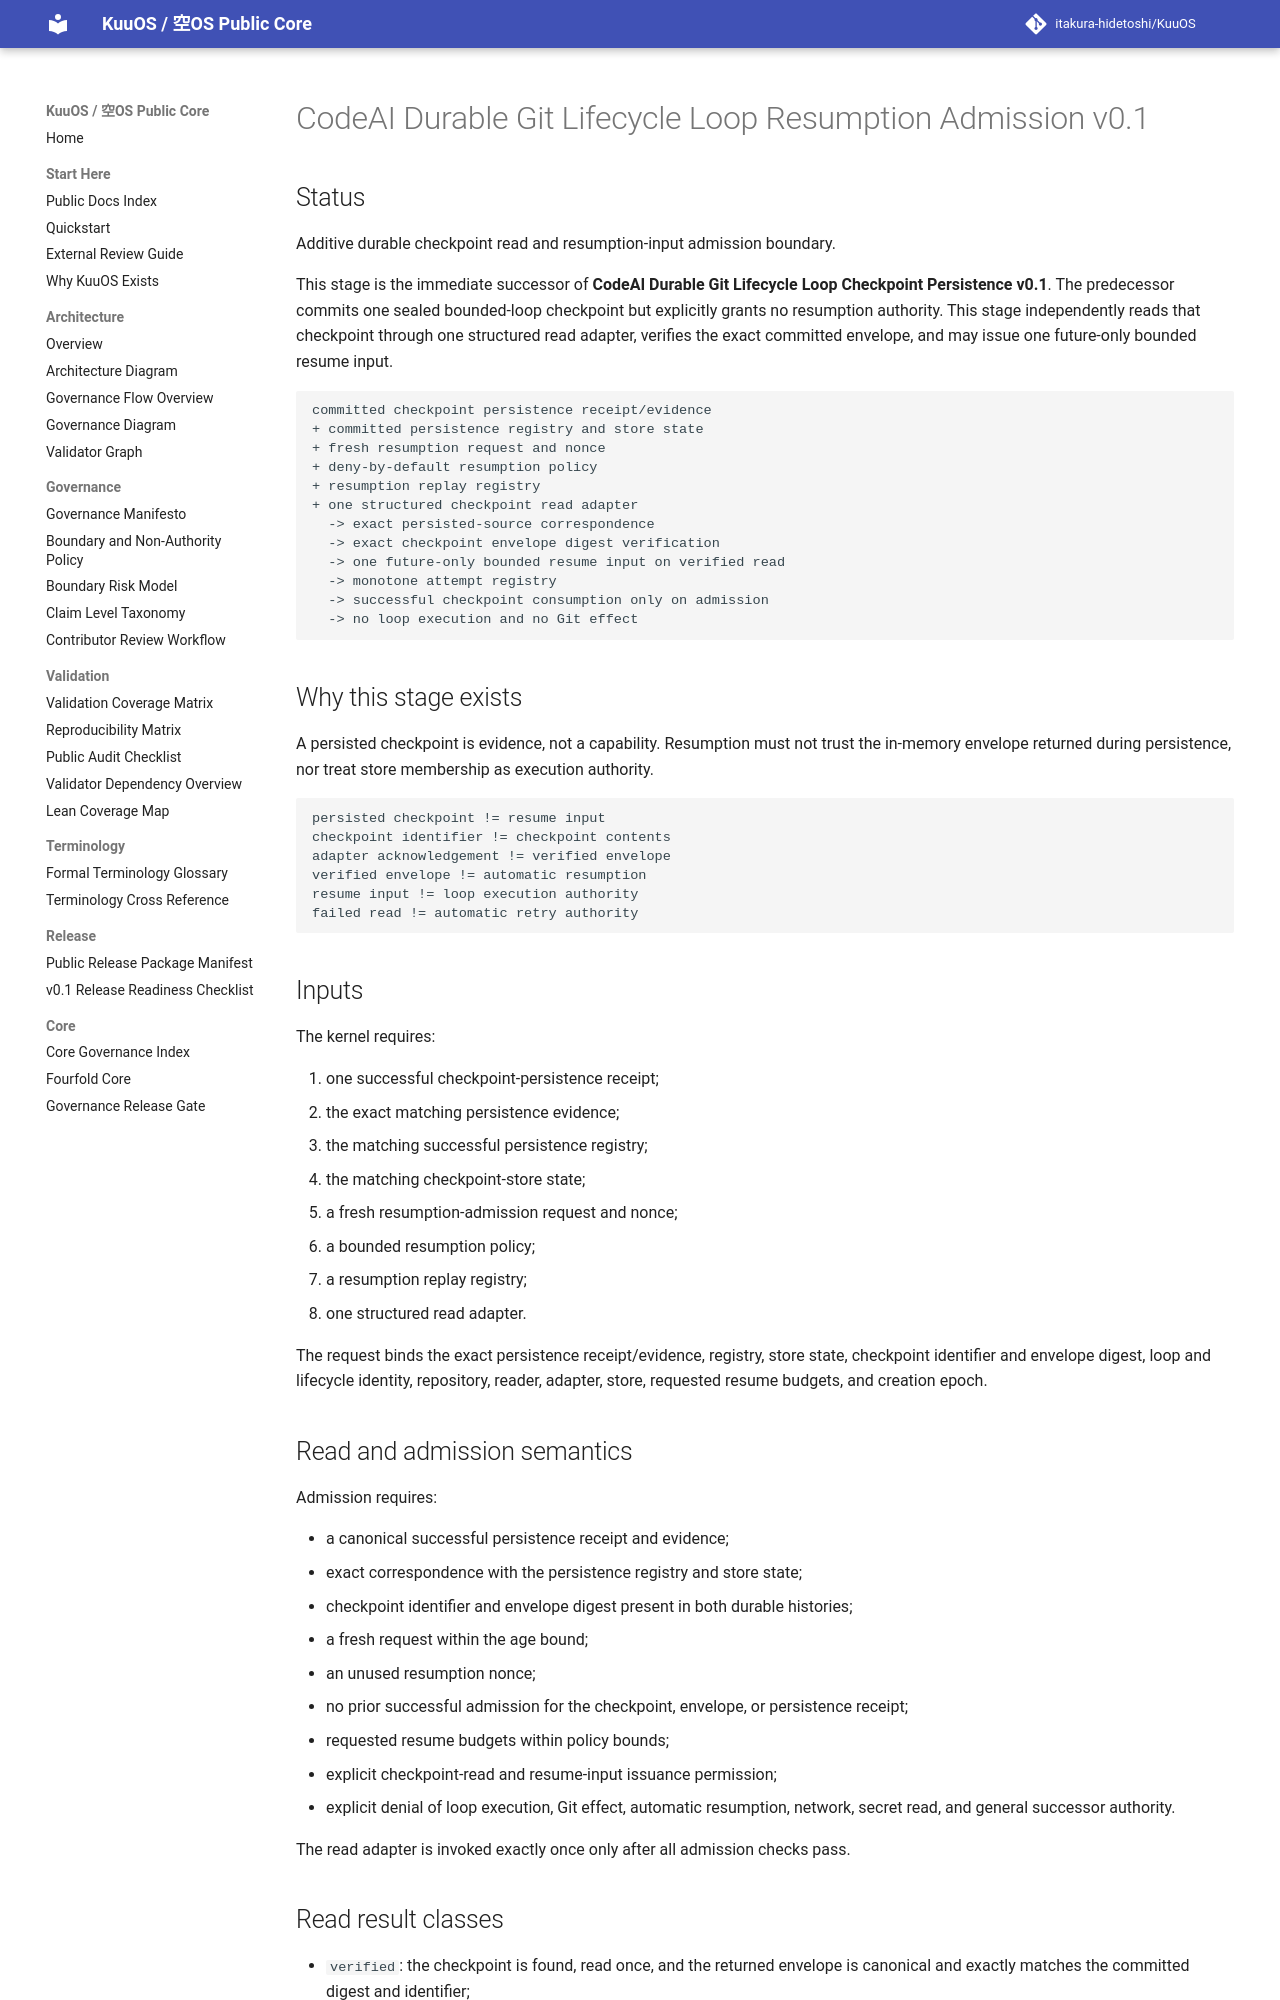

repository: itakura-hidetoshi/KuuOS · page: KUUOS_CODEAI_DURABLE_GIT_LIFECYCLE_LOOP_RESUMPTION_ADMISSION_v0_1/index.html · generator: mkdocs

# CodeAI Durable Git Lifecycle Loop Resumption Admission v0.1

## Status

Additive durable checkpoint read and resumption-input admission boundary.

This stage is the immediate successor of **CodeAI Durable Git Lifecycle Loop Checkpoint Persistence v0.1**. The predecessor commits one sealed bounded-loop checkpoint but explicitly grants no resumption authority. This stage independently reads that checkpoint through one structured read adapter, verifies the exact committed envelope, and may issue one future-only bounded resume input.

```text
committed checkpoint persistence receipt/evidence
+ committed persistence registry and store state
+ fresh resumption request and nonce
+ deny-by-default resumption policy
+ resumption replay registry
+ one structured checkpoint read adapter
  -> exact persisted-source correspondence
  -> exact checkpoint envelope digest verification
  -> one future-only bounded resume input on verified read
  -> monotone attempt registry
  -> successful checkpoint consumption only on admission
  -> no loop execution and no Git effect
```

## Why this stage exists

A persisted checkpoint is evidence, not a capability. Resumption must not trust the in-memory envelope returned during persistence, nor treat store membership as execution authority.

```text
persisted checkpoint != resume input
checkpoint identifier != checkpoint contents
adapter acknowledgement != verified envelope
verified envelope != automatic resumption
resume input != loop execution authority
failed read != automatic retry authority
```

## Inputs

The kernel requires:

1. one successful checkpoint-persistence receipt;
2. the exact matching persistence evidence;
3. the matching successful persistence registry;
4. the matching checkpoint-store state;
5. a fresh resumption-admission request and nonce;
6. a bounded resumption policy;
7. a resumption replay registry;
8. one structured read adapter.

The request binds the exact persistence receipt/evidence, registry, store state, checkpoint identifier and envelope digest, loop and lifecycle identity, repository, reader, adapter, store, requested resume budgets, and creation epoch.

## Read and admission semantics

Admission requires:

- a canonical successful persistence receipt and evidence;
- exact correspondence with the persistence registry and store state;
- checkpoint identifier and envelope digest present in both durable histories;
- a fresh request within the age bound;
- an unused resumption nonce;
- no prior successful admission for the checkpoint, envelope, or persistence receipt;
- requested resume budgets within policy bounds;
- explicit checkpoint-read and resume-input issuance permission;
- explicit denial of loop execution, Git effect, automatic resumption, network, secret read, and general successor authority.

The read adapter is invoked exactly once only after all admission checks pass.
